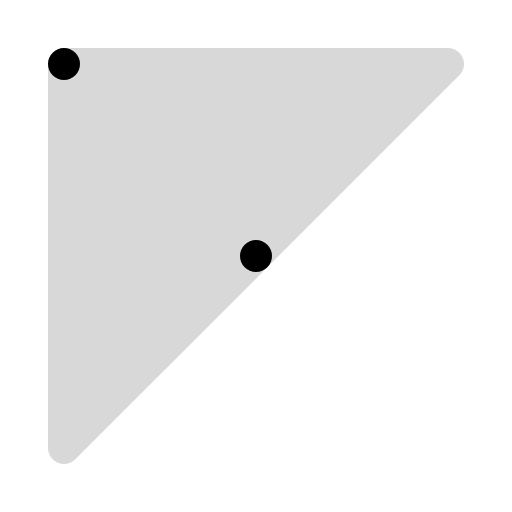
t = 0.00 s
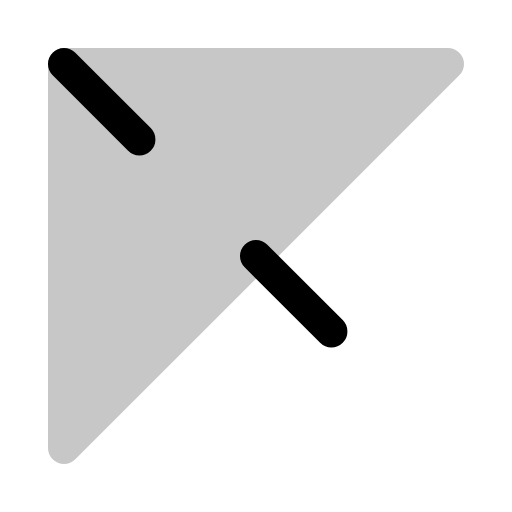
t = 0.50 s
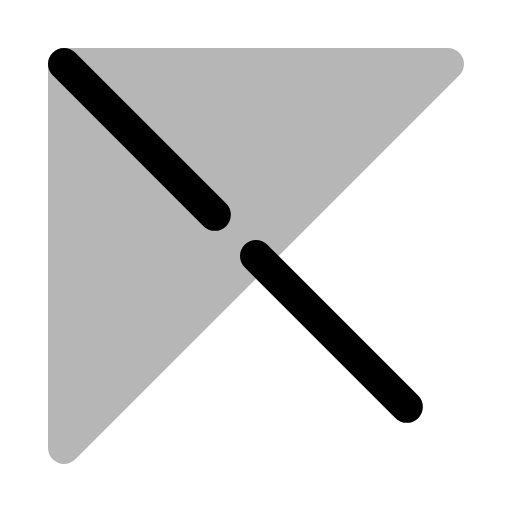
t = 1.00 s
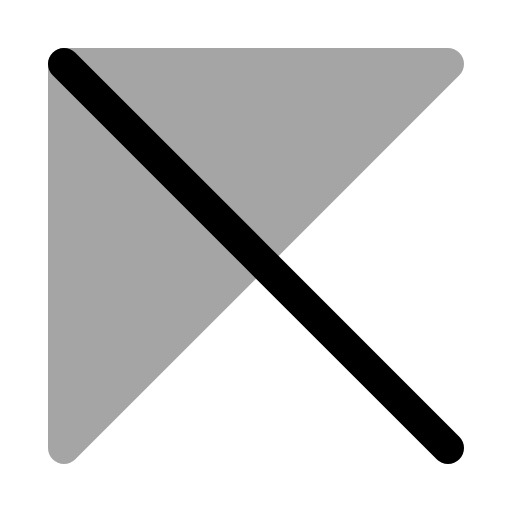
t = 1.50 s
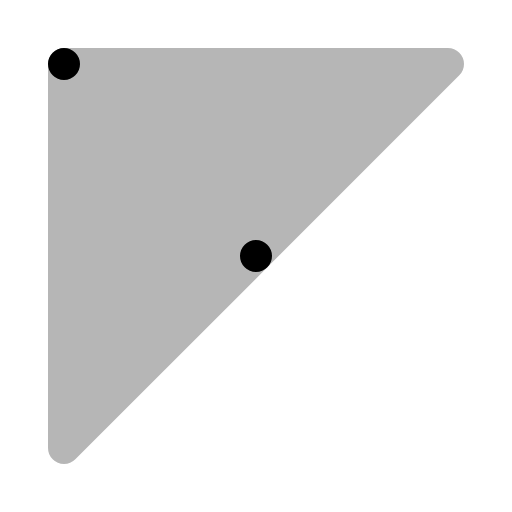
t = 2.00 s
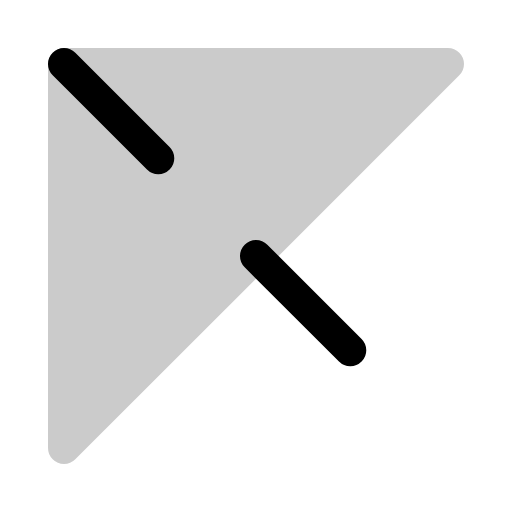
t = 2.63 s

The animated SVG that drew these frames (rendered in a browser with its animation timeline set to each time). Animation: 2 SMIL elements (animate=2); one cycle of 3.00 s, repeats indefinitely.

<svg viewBox="0 0 24 24" width="24" height="24" fill="none" xmlns="http://www.w3.org/2000/svg">
  <path d="M3 3h18L12 12 3 21V3z" stroke="currentColor" stroke-width="1.5" stroke-linejoin="round" fill="currentColor" opacity="0.15">
    <animate attributeName="opacity" values="0.15;0.35;0.15" dur="3s" repeatCount="indefinite"/>
  </path>
  <path d="M3 3l9 9M12 12l9 9" stroke="currentColor" stroke-width="1.5" stroke-linecap="round">
    <animate attributeName="stroke-dasharray" values="0 20;20 0" dur="2s" repeatCount="indefinite"/>
  </path>
</svg>
